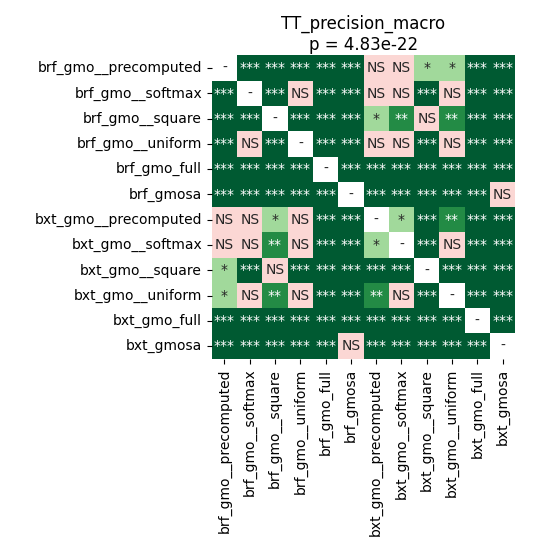

Source data for this figure (header and first rows):
	brf_gmo__precomputed	brf_gmo__softmax	brf_gmo__square	brf_gmo__uniform	brf_gmo_full	brf_gmosa	bxt_gmo__precomputed	bxt_gmo__softmax	bxt_gmo__square	bxt_gmo__uniform	bxt_gmo_full	bxt_gmosa
brf_gmo__precomputed	1.0	0.0001373	0.0008142	9.368186773255814e-05	5.035400390625e-05	5.035400390625e-05	0.3832	0.09812	0.01968	0.02615	5.035400390625e-05	5.035400390625e-05
brf_gmo__softmax	0.0001373	1.0	5.035400390625e-05	0.1328	5.035400390625e-05	5.035400390625e-05	0.1082	0.9543	0.0004379	0.519	5.035400390625e-05	5.035400390625e-05
brf_gmo__square	0.0008142	5.035400390625e-05	1.0	5.035400390625e-05	5.035400390625e-05	5.035400390625e-05	0.02273	0.005519	0.4062	0.001804	5.035400390625e-05	9.368186773255814e-05
brf_gmo__uniform	9.368186773255814e-05	0.1328	5.035400390625e-05	1.0	5.035400390625e-05	5.035400390625e-05	0.06921	0.7278	0.0004379	1.0	5.035400390625e-05	5.035400390625e-05
brf_gmo_full	5.035400390625e-05	5.035400390625e-05	5.035400390625e-05	5.035400390625e-05	1.0	5.035400390625e-05	5.035400390625e-05	5.035400390625e-05	5.035400390625e-05	5.035400390625e-05	5.035400390625e-05	5.035400390625e-05
brf_gmosa	5.035400390625e-05	5.035400390625e-05	5.035400390625e-05	5.035400390625e-05	5.035400390625e-05	1.0	5.035400390625e-05	5.035400390625e-05	5.035400390625e-05	5.035400390625e-05	5.035400390625e-05	0.4611
bxt_gmo__precomputed	0.3832	0.1082	0.02273	0.06921	5.035400390625e-05	5.035400390625e-05	1.0	0.01422	5.035400390625e-05	0.002261	5.035400390625e-05	5.035400390625e-05
bxt_gmo__softmax	0.09812	0.9543	0.005519	0.7278	5.035400390625e-05	5.035400390625e-05	0.01422	1.0	5.035400390625e-05	0.3608	5.035400390625e-05	5.035400390625e-05
bxt_gmo__square	0.01968	0.0004379	0.4062	0.0004379	5.035400390625e-05	5.035400390625e-05	5.035400390625e-05	5.035400390625e-05	1.0	9.368186773255814e-05	5.035400390625e-05	5.035400390625e-05
bxt_gmo__uniform	0.02615	0.519	0.001804	1.0	5.035400390625e-05	5.035400390625e-05	0.002261	0.3608	9.368186773255814e-05	1.0	5.035400390625e-05	5.035400390625e-05
bxt_gmo_full	5.035400390625e-05	5.035400390625e-05	5.035400390625e-05	5.035400390625e-05	5.035400390625e-05	5.035400390625e-05	5.035400390625e-05	5.035400390625e-05	5.035400390625e-05	5.035400390625e-05	1.0	5.035400390625e-05
bxt_gmosa	5.035400390625e-05	5.035400390625e-05	9.368186773255814e-05	5.035400390625e-05	5.035400390625e-05	0.4611	5.035400390625e-05	5.035400390625e-05	5.035400390625e-05	5.035400390625e-05	5.035400390625e-05	1.0
